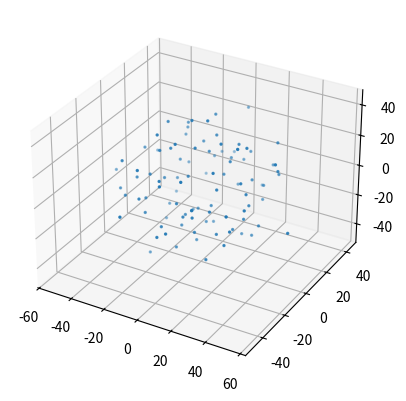

The matplotlib source for this figure:
%matplotlib inline
import numpy as np
import matplotlib.pyplot as plt
from mpl_toolkits.mplot3d import Axes3D

def accel(pos, mass, G=1.0, softening=0.1):
    x, y, z = pos[:, 0], pos[:, 1], pos[:, 2]
    dx = x.reshape(-1, 1) - x.reshape(1, -1)
    dy = y.reshape(-1, 1) - y.reshape(1, -1)
    dz = z.reshape(-1, 1) - z.reshape(1, -1)
    inv_r3 = (dx**2 + dy**2 + dz**2 + softening**2)**(-1.5)
    ax = G * (dx * inv_r3) @ mass
    ay = G * (dy * inv_r3) @ mass
    az = G * (dz * inv_r3) @ mass
    return np.vstack((ax, ay, az)).T

def simulate(N=100, tEnd=10.0, dt=0.01):
    mass = 20.0 * np.ones(N) / N
    pos = np.random.randn(N, 3)
    vel = np.random.randn(N, 3)
    
    t = 0
    while t < tEnd:
        vel += accel(pos, mass) * dt / 2
        pos += vel * dt
        vel += accel(pos, mass) * dt / 2
        t += dt
    
    fig = plt.figure()
    ax = fig.add_subplot(111, projection='3d')
    ax.scatter(pos[:,0], pos[:,1], pos[:,2], s=mass*10)
    plt.savefig("nbody_final.png")
    
if __name__ == "__main__":
    simulate()
